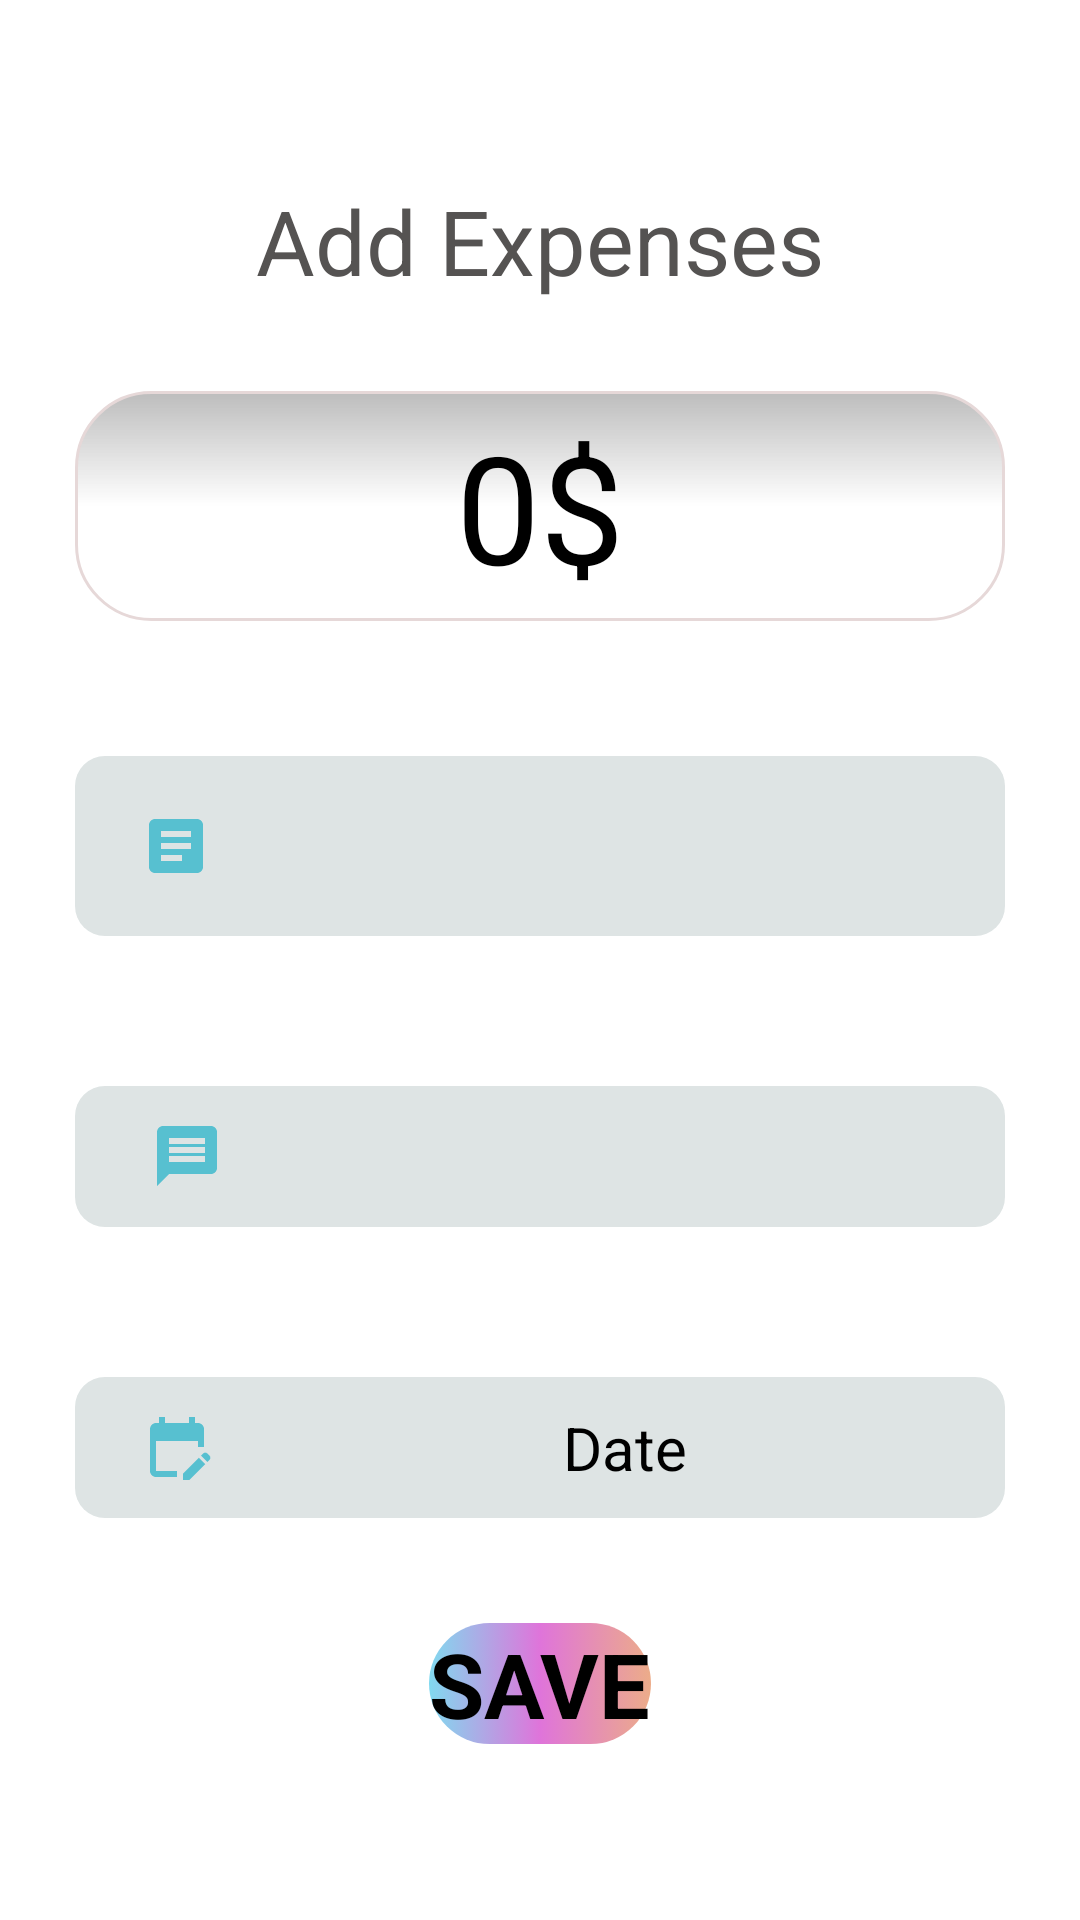

Here is an Android app screen rendered from its layout file. Give the layout XML and the strings, colors and styles it references.
<!-- AndroidManifest.xml: application theme Theme.ExpenseManager -->
<!-- res/layout/activity_add_expense.xml -->
<?xml version="1.0" encoding="utf-8"?>
<LinearLayout xmlns:android="http://schemas.android.com/apk/res/android"
    xmlns:app="http://schemas.android.com/apk/res-auto"
    xmlns:tools="http://schemas.android.com/tools"
    android:layout_width="match_parent"
    android:layout_height="match_parent"
    android:orientation="vertical"
    android:background="@drawable/intro_background"
    tools:context=".activities.AddExpenseActivity">

    <LinearLayout
        android:layout_marginTop="10dp"
        android:layout_width="match_parent"
        android:layout_height="match_parent"
        android:orientation="vertical"
        android:layout_gravity="center"
        >

        <TextView
            android:layout_marginTop="50dp"
            android:layout_width="wrap_content"
            android:layout_height="wrap_content"
            android:text="Add Expenses"
            android:textSize="30sp"
            android:layout_gravity="center"
            android:textColor="@color/gray"
            />
        
        <EditText
            android:layout_marginLeft="25dp"
            android:layout_marginRight="25dp"
            android:id="@+id/et_expense"
            android:layout_marginTop="30dp"
            android:layout_width="match_parent"
            android:layout_height="wrap_content"
            android:background="@drawable/rounded_edit_text"
            android:padding="5dp"
            android:textSize="50sp"
            android:hint="0$"
            android:inputType="numberDecimal"
            android:gravity="center"
            android:layout_marginBottom="20dp"
            />

        <LinearLayout
            android:layout_width="match_parent"
            android:layout_height="wrap_content"
            android:layout_margin="25dp"
            android:orientation="horizontal"
            android:background="@drawable/card_view_categories_bg"
            android:gravity="center"
            >

            <ImageView
                android:layout_width="wrap_content"
                android:layout_height="wrap_content"
                android:layout_margin="10dp"
                android:layout_weight="1"
                android:src="@drawable/ic_baseline_categories" />

            <TextView
                android:layout_width="wrap_content"
                android:layout_height="wrap_content"
                android:layout_marginLeft="10dp"
                android:layout_marginTop="10dp"
                android:layout_marginBottom="10dp"
                android:layout_weight="4"
                android:text="Categories"
                android:textColor="@color/grey"
                android:textSize="20sp"
                android:textStyle="bold" />

            <Spinner
                android:id="@+id/dropdown_categories"
                android:layout_width="wrap_content"
                android:layout_height="wrap_content"
                android:layout_gravity="center"
                android:layout_margin="10dp"
                android:padding="20dp"
                android:layout_weight="1" />

        </LinearLayout>

        <LinearLayout
            android:layout_width="match_parent"
            android:layout_height="wrap_content"
            android:layout_margin="25dp"
            android:orientation="horizontal"
            android:background="@drawable/card_view_categories_bg"
            android:gravity="center"
            >

            <ImageView
                android:layout_width="wrap_content"
                android:layout_height="wrap_content"
                android:layout_margin="10dp"
                android:layout_weight="1"
                android:src="@drawable/ic_baseline_message" />

            <TextView
                android:layout_margin="10dp"
                android:layout_width="wrap_content"
                android:layout_height="wrap_content"
                android:layout_gravity="center_vertical"
                android:text="Note"
                android:layout_weight="1"
                android:textColor="@color/grey"
                android:textStyle="bold"
                android:textSize="20sp"/>

            <EditText
                android:layout_margin="10dp"
                android:id="@+id/et_expense_description"
                android:layout_width="wrap_content"
                android:layout_height="wrap_content"
                android:layout_weight="4"
                android:textSize="20sp"
                />

        </LinearLayout>

        <LinearLayout
            android:layout_width="match_parent"
            android:layout_height="wrap_content"
            android:layout_margin="25dp"
            android:orientation="horizontal"
            android:background="@drawable/card_view_categories_bg"
            android:gravity="center"
            >

            <ImageView
                android:layout_width="wrap_content"
                android:layout_height="wrap_content"
                android:layout_margin="10dp"
                android:layout_weight="1"
                android:src="@drawable/ic_baseline_edit_calendar_24" />


            <TextView
                android:layout_margin="10dp"
                android:layout_width="wrap_content"
                android:layout_height="wrap_content"
                android:layout_gravity="center_vertical"
                android:text="Date"
                android:gravity="center"
                android:layout_weight="1"
                android:textColor="@color/grey"
                android:textStyle="bold"
                android:textSize="20sp"/>

            <EditText
                android:layout_margin="10dp"
                android:id="@+id/et_expense_date"
                android:layout_width="wrap_content"
                android:layout_height="wrap_content"
                android:layout_weight="4"
                android:textSize="20sp"
                android:focusable="false"
                android:focusableInTouchMode="false"
                android:hint="Date"
                />

        </LinearLayout>

        <Button
            android:layout_marginTop="10dp"
            android:id="@+id/btn_expense_save"
            android:layout_width="wrap_content"
            android:layout_height="wrap_content"
            android:text="SAVE"
            android:textSize="30sp"
            android:textStyle="bold"
            android:background="@drawable/card_view_home_bg"
            android:layout_gravity="center"
            />

    </LinearLayout>


</LinearLayout>
<!-- resources referenced by this layout -->
<resources>
  <color name="gray">#555352</color>
  <!-- drawable card_view_categories_bg (drawable) -->
  <?xml version="1.0" encoding="utf-8"?>
  
  <selector xmlns:android="http://schemas.android.com/apk/res/android">
  
      <item >
          <shape android:dither="true" >
  
              <corners android:radius="10dp"/>
              <solid
                  android:color="#DEE4E4"/>
          </shape>
      </item>
  
  </selector>
  <!-- drawable card_view_home_bg (drawable) -->
  <?xml version="1.0" encoding="utf-8"?>
  
  <selector xmlns:android="http://schemas.android.com/apk/res/android">
  
      <item>
          <shape android:dither="true">
  
              <gradient
                  android:angle="0"
                  android:endColor="#ECAC89"
                  android:startColor="#81D9EF"
                  android:centerColor="#DF74DA"
                  android:gradientRadius="100dp"
                  android:type="linear" />
              <corners android:radius="25dp"/>
          </shape>
      </item>
  
  </selector>
  <!-- drawable ic_baseline_categories (drawable) -->
  <vector android:autoMirrored="true" android:height="24dp"
      android:tint="#57C0D0" android:viewportHeight="24"
      android:viewportWidth="24" android:width="24dp" xmlns:android="http://schemas.android.com/apk/res/android">
      <path android:fillColor="@android:color/white" android:pathData="M19,3L5,3c-1.1,0 -2,0.9 -2,2v14c0,1.1 0.9,2 2,2h14c1.1,0 2,-0.9 2,-2L21,5c0,-1.1 -0.9,-2 -2,-2zM14,17L7,17v-2h7v2zM17,13L7,13v-2h10v2zM17,9L7,9L7,7h10v2z"/>
  </vector>
  <!-- drawable ic_baseline_edit_calendar_24 (drawable) -->
  <vector android:height="24dp" android:tint="#57C0D0"
      android:viewportHeight="24" android:viewportWidth="24"
      android:width="24dp" xmlns:android="http://schemas.android.com/apk/res/android">
      <path android:fillColor="@android:color/white" android:pathData="M12,22H5c-1.11,0 -2,-0.9 -2,-2L3.01,6c0,-1.1 0.88,-2 1.99,-2h1V2h2v2h8V2h2v2h1c1.1,0 2,0.9 2,2v6h-2v-2H5v10h7V22zM22.13,16.99l0.71,-0.71c0.39,-0.39 0.39,-1.02 0,-1.41l-0.71,-0.71c-0.39,-0.39 -1.02,-0.39 -1.41,0l-0.71,0.71L22.13,16.99zM21.42,17.7l-5.3,5.3H14v-2.12l5.3,-5.3L21.42,17.7z"/>
  </vector>
  <!-- drawable ic_baseline_message (drawable) -->
  <vector android:height="24dp" android:tint="#57C0D0"
      android:viewportHeight="24" android:viewportWidth="24"
      android:width="24dp" xmlns:android="http://schemas.android.com/apk/res/android">
      <path android:fillColor="@android:color/white" android:pathData="M20,2L4,2c-1.1,0 -1.99,0.9 -1.99,2L2,22l4,-4h14c1.1,0 2,-0.9 2,-2L22,4c0,-1.1 -0.9,-2 -2,-2zM18,14L6,14v-2h12v2zM18,11L6,11L6,9h12v2zM18,8L6,8L6,6h12v2z"/>
  </vector>
  <!-- drawable rounded_edit_text (drawable) -->
  <?xml version="1.0" encoding="utf-8"?>
  <shape android:shape="rectangle" xmlns:android="http://schemas.android.com/apk/res/android">
      <gradient
          android:centerY="0.5"
          android:startColor="#FFBDBDBD"
          android:centerColor="#65FFFFFF"
          android:endColor="#00FFFFFF"
          android:angle="270"
          />
      <stroke
          android:width="1dp"
          android:color="#E6D8D8" />
      <corners
          android:radius="25dp" />
  </shape>
</resources>
